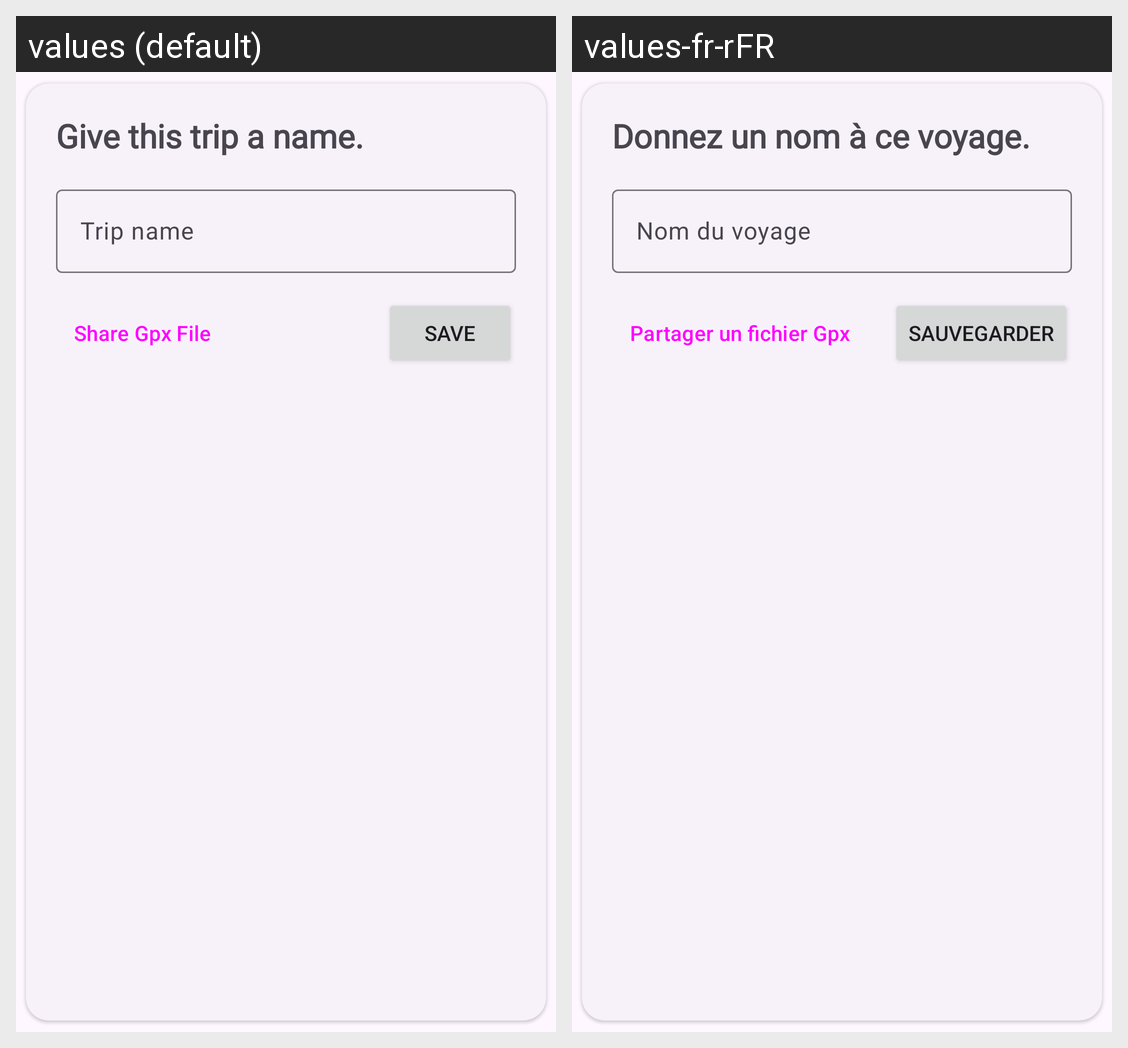

The same Android screen rendered under two of its app's locales, left to right. List the strings drawn on it with the default value and each locale's translation.
Android screen res/layout/save_trip_dialog.xml rendered under 2 locales, left to right: values (default), values-fr-rFR. Device: Nexus 5 (rendered at 1080×1920; each locale shown at half size, 540×960, under a caption strip naming it); theme Theme.TravelJournal.
Strings drawn on this screen, with the default value and each locale's value (text and hints the layout hard-codes, and strings that could not be matched under every locale, appear in the picture but are not listed):

give_this_trip_a_name
  values: Give this trip a name.
  values-fr-rFR: Donnez un nom à ce voyage.

trip_name
  values: Trip name
  values-fr-rFR: Nom du voyage

save
  values: Save
  values-fr-rFR: Sauvegarder

share_gpx_file
  values: Share Gpx File
  values-fr-rFR: Partager un fichier Gpx
